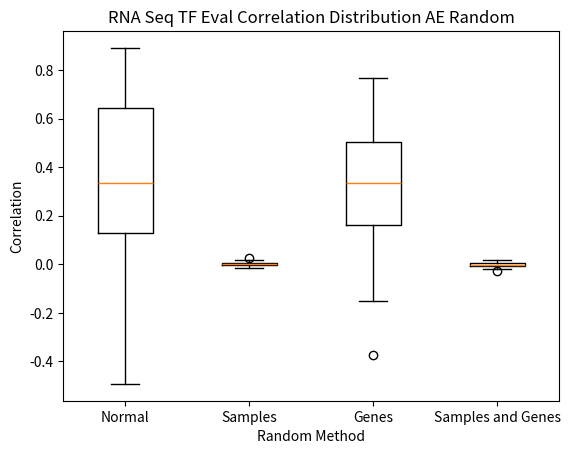

This figure's Python source:
import matplotlib.pyplot as plt
import seaborn as sns
import numpy as np

col_row = [-0.0011584454152899794, 0.0028226720458904443, 0.005899983995057762, 0.005000797645412284, -0.02578681996341965, -0.004915124227737293, -0.006458108033896568, -0.007780501577715776, -0.006789531793738414, 0.01185649384013753, 0.0001890333906291939, 0.008189082288716374, 0.002938821219569672, -0.0012384903586008268, -0.009436101018180298, 0.0034756655111350667, -0.00860112609947213, 0.0022594202147055357, -0.013116801087979075, -0.005236839615344066, -0.0017736106859094132, -0.006070265563131577, 0.002266148772459347, 0.008452391677851624, -0.001910278557662669, 0.0005889219924112693, 0.0024904540618973857, 0.001685000142635396, -0.001577631647281125, 0.009091751673445326, -0.00937805670406391, -0.001959063130249991, -0.005517333121483368, -0.00797474192710108, -0.003776178972427317, 0.0006134043830676529, -0.004434255023111681, 0.004204545238317342, 0.004500049624297346, -0.0034781246252648676, 0.006582844460024988, -0.014953480737352517, -0.0028460156715146823, -0.00313434305312545, -0.010348873299478003, 0.0015477713259395834, 0.0076726330387914534, -0.0028677489393400374, -0.001028372067968053, 0.0013064367841938936, -0.018334989193031313, -0.01114985837183565, 0.014746903580297175, 0.0001242414712113134, 0.000742127708079123, 0.001580198506984758, -0.0016815419817803182, 0.004821825729182921, 0.004336536110431537, 0.008613238785717736, 0.011362292060970784, 0.01272603129610967, -0.008371887732519626, 0.017522907827975692, -0.002408369373536137, -0.004376465292560137, -0.0050949590701781, -0.004679809991442686, -0.015540041959972288, 0.010099218574911986, 0.0127172904979159, -0.0010230358034383046, 0.007689550562656667, -0.006550562347956771, -1.9317842698724036e-05, 0.0179282731459939, -0.012089962979230954, -0.005738712794605019, 0.0035858826991066206, 0.012622953833775504, -0.00712838229286383, -0.009599626236703594, 0.003706479495571278, 0.004667130752419377, 0.004878199585789907, -0.013512361187872706, 0.002535959380047656, -0.0026884100565653874, -0.013554681245485053, 0.0048889447779510275, -0.0009307533385014567, -0.0034897528660950356, 0.0025899336838748894, -0.006915478841255281, -0.006331077571121579, -0.007352226486889445, -0.0019037619521901842, 0.004745424373521301, -0.005069523449602616, 0.009727995827186902, 0.0009364402805213567, 0.004485728523437097, 0.015063410733758578, 0.007086121914436913, 0.0018099964847633253, -0.002000171991636307, 0.0023020465359144715, -0.004519511494560926]

col = [0.0269535156070245, 0.2070586503167615, -0.07829874148812717, 0.3218550063341356, 0.6441285886423186, 0.44891426560905234, 0.22466810899661524, 0.5120560282835609, 0.1980174925574843, -0.3724477986790832, 0.16556442528983933, 0.5542527750737689, 0.27762160869940533, 0.4086592462366198, 0.17494125376386607, 0.4878553505397295, 0.328447005616576, 0.048210365919518716, -0.12864716157037842, 0.5683123086155666, 0.39888875232943083, 0.36159867325358286, 0.3688306867076576, 0.3634995133434003, 0.15388694927875213, 0.6182549631514118, 0.0587820546425962, 0.16045315596785048, -0.1369105105491063, 0.1617083704185793, 0.5238667209579568, 0.6060737351418655, 0.47462965967308673, -0.15166683668878683, 0.5886793594032068, 0.12783953018620353, 0.24643192191131208, 0.17503399580091272, 0.5838267463970959, 0.4300142819902349, 0.4723615307513191, 0.13593169040715727, 0.674588958904724, 0.049151115908342626, 0.08129513721057531, 0.3147790912405646, 0.4674918981551671, 0.5439872577730007, 0.1614609830195804, 0.20755859035848065, 0.022117703825357046, 0.5063040260326457, 0.5059450524463718, 0.43374736062947955, 0.3127734142199261, 0.519970157553442, 0.30509339389657386, 0.29797903566560097, 0.4716511414676334, 0.04423400693948533, 0.1535758382216998, 0.6812036741820393, 0.12353764207173454, 0.36042589078686244, 0.673871767130604, 0.17568768995764728, 0.3788519703785835, 0.12995070167922557, 0.28343901314832415, 0.34386197472032315, 0.40422059049947334, 0.12952966257639179, 0.6234241631065263, 0.22445443111697855, -0.10239619827844877, 0.2601209269521149, 0.3452705780803338, 0.5164164230722693, 0.34299998811560334, 0.4669391959938297, 0.04647433265367317, 0.367379705019937, 0.5783796313192082, 0.31150616984771345, 0.2365265832023639, 0.6941657381584807, 0.35395755321261246, 0.1745761071556966, 0.44420321808615715, 0.5021101631669224, 0.060742792650645236, -0.06484916750956864, 0.13278068677512678, 0.5546321955215044, 0.25205170685839023, 0.5036643518953776, 0.6770854402240241, 0.5740442515144693, 0.0880835410629164, 0.5587295844148851, 0.5105479580924278, 0.43929863781380984, 0.19855173815486066, 0.23561322886966268, 0.4674536610188242, 0.7688213535163928, 0.47713791502041375, 0.11311927032302291]


row = [-0.0005615345443945044, 0.0010069996313945985, -0.002164966715431655, 0.024224412687280504, 0.006458782015750207, 0.0007741686766647608, -0.009659401973480843, 0.010905623448301732, 0.009863565672777649, 0.004864053066471257, -0.010170590974971788, 0.009704736048902228, 0.01178756227226864, -0.0016860487350381238, -0.004187045856735509, 0.009244215456846958, -0.0016525086521026822, 0.0010217469197491627, 0.00026442906516952033, 0.005889354387752866, 0.0028535316329628318, -0.001389371433744977, -0.008209774080130922, 0.007083601407229453, -0.006185518014842213, -0.002872313468937129, -0.014207058741528179, -0.0006555068900513819, -0.0008139068701508056, -0.00753236460364388, 0.006832178473572631, 0.001191974145209049, 0.014084732959173696, 0.007437011002154639, -0.009644999671695506, -0.0076383567245332734, 0.0010963432112052938, -0.001994272837914515, -0.002810925221216848, 0.012081679578381244, 0.007474065210567394, 0.0005169165097321506, -0.0019667813073620632, 0.0017093110578042165, -0.0063889631632821405, 0.0037954126242751886, -0.0005821352744937885, 0.0031668516612991023, 0.0027066633075901033, 0.006224388014207016, -0.015854391453172, 0.006317159792939496, 0.013037751970744372, -0.004217867692064884, -0.004621101095577335, -0.002001815762479652, 0.0004319726603066069, -0.0046069443745880186, -0.00794707959443678, -0.0031199551440478407, -0.0034056716431680274, -0.009722396004489858, 0.00690774512449254, 0.006558687643585239, -0.00033972017520166666, -0.0019452308478119366, -0.012819617826188633, -0.006068200975012385, 0.009387892723102406, 0.005580688159055862, 0.01403913028149073, 0.009215457524982571, -0.007043723701507651, -0.012249941662632017, -0.007662008028462766, 0.011540871556956338, -0.01498332999458576, 0.0014438121161403422, -0.0015109216671062879, 0.008704271111266513, 0.0017674605548692777, -0.014168257200384312, 0.0052969445240665025, -0.004509915580637723, 0.0020930815725391945, 0.004022755511163463, -0.01036301853874309, 0.010532762627751178, -0.0032505794506485124, 0.0048154770355182674, 0.010788117998024888, 0.005119544938993935, 0.01964795351003595, -0.000740124364623233, -0.005792422260845902, 0.004900568169107963, 0.012631867238233454, -0.004470193305599744, 0.0001655162828603968, 0.0007912417076511554, 0.0013701433627735012, 0.0014701569648658225, 0.007091599700183676, 0.0038463174206035703, 0.0018350932399743647, 0.011723654771741344, 0.0013670499965337426, -0.0048060607572487325]

normal = [0.14804880900435993, 0.15360549104145782, -0.07598007519408351, 0.19599924426510248, 0.6070013027475785, 0.2745470260380462, -0.1519747430983201, 0.5439900131657404, 0.15187759085892666, -0.0451086625952179, 0.41811074839491724, 0.7434459599220306, 0.050423735793139045, 0.3992175771635577, 0.25411045453429587, 0.2396850448732287, 0.07845482671149706, 0.1490716581977878, -0.09054370640097455, 0.08097431593869565, 0.8022288516503936, 0.3308978692428559, 0.7512934404366207, 0.07086068857943514, 0.12298045105019031, 0.7293257010300226, 0.6866991379418947, 0.7904250707806328, -0.4924650815755594, -0.04366957029047105, 0.7565484301807089, 0.7033567580197149, 0.37384861271351477, 0.4907302662655493, 0.7705547564521401, 0.23129604964348627, 0.22997569334806556, 0.1682310711983253, 0.7125144905842207, 0.18436031934015176, 0.40822833959169896, 0.47512274203007504, 0.7516479450865053, 0.2620986372826998, 0.4827919593249451, 0.18627467630453595, 0.6308769533713466, 0.7040398866840425, 0.14260159173020717, 0.3083699336227701, 0.3226540061834003, 0.7784824754965057, 0.6081697842567917, -0.14473731293566783, 0.21645894825441225, 0.33614232170439173, 0.032474161451850676, 0.5059629979554059, 0.7525686745742816, 0.3570305993656129, 0.1390256762676847, 0.7263831418319776, 0.8434657321821916, 0.3789466531076037, 0.7977043667152848, 0.42143428028602875, 0.5264474798637396, 0.884239945632051, 0.8707308890660478, 0.40812886745205107, 0.004315026696841871, 0.07679277144591355, 0.11646455094291432, 0.0120352438092263, -0.3089333562847881, 0.1934176638336696, 0.35970902374337105, 0.7856494880243637, -0.3289121743203106, 0.4565007870796581, 0.47541717552319696, 0.29891143766406625, 0.8116864021839055, 0.033737869317895984, 0.5777430222133292, 0.725989022520087, 0.22002216021750884, 0.12909001971780518, 0.7588003555507065, 0.8644050895788291, 0.13168729045831656, 0.2596730553185886, -0.10701275349356242, 0.6069545707042463, -0.2658695779620243, 0.3347276359334634, 0.8913371611603119, 0.7799372765193079, 0.03274332262479887, -0.11167162608217636, -0.19566940148499026, 0.5697780356058568, 0.3365178056403141, 0.11361314023889013, 0.5238404222873996, 0.6777765179268675, 0.08250523271841971, 0.3350565474913999]



fig, ax = plt.subplots()
ax.boxplot([normal,row,col,col_row])
#sns.swarmplot(data=[normal_corr,row_random_corr,col_random_corr,col_row_random])
labels = ["Normal","Samples","Genes","Samples and Genes"]
ax.set_title("RNA Seq TF Eval Correlation Distribution AE Random")
ax.set_ylabel("Correlation")
ax.set_xlabel("Random Method")
ax.set_xticks(np.arange(1, len(labels) + 1))
ax.set_xticklabels(labels)

fig.savefig("AE_random.png")
